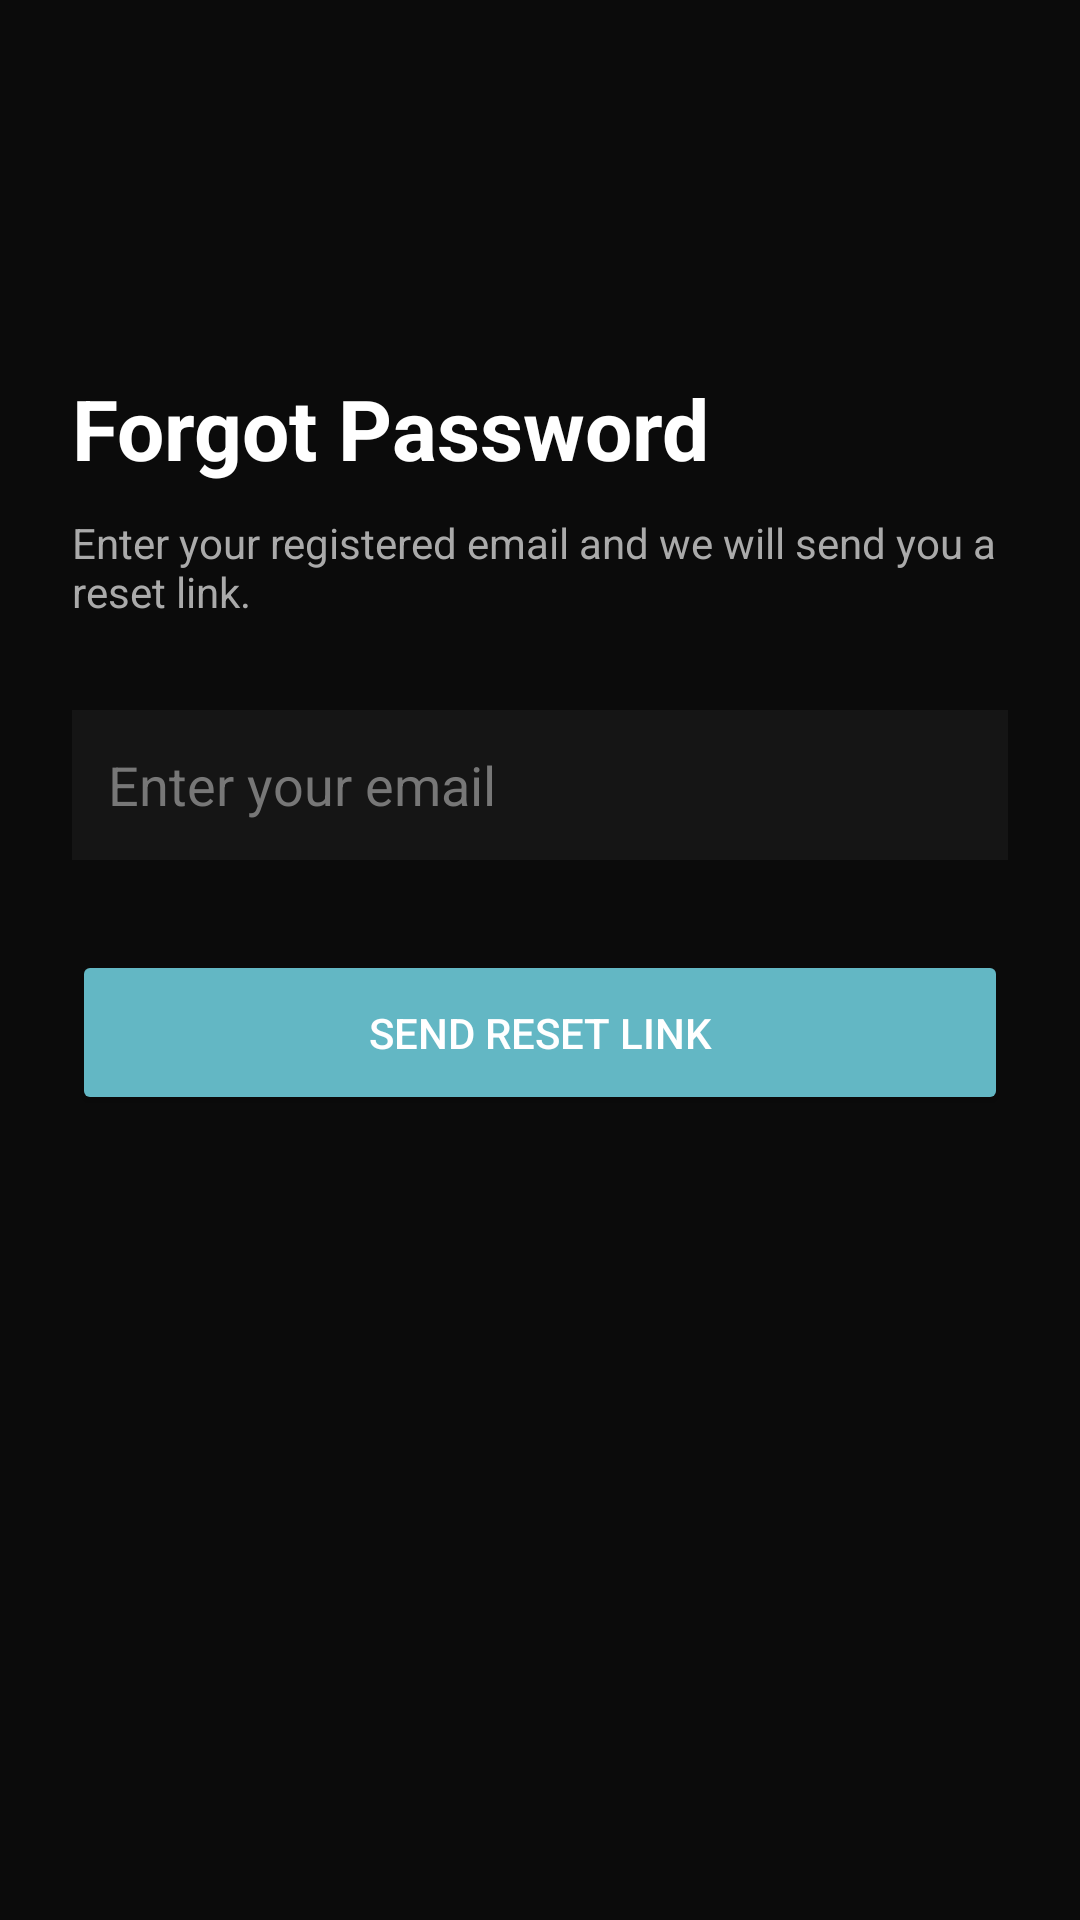

This screen was rendered from an Android layout file. Write that file and the resources it references.
<!-- AndroidManifest.xml: application theme Theme.RiideIn -->
<!-- res/layout/activity_forgot_password.xml -->
<?xml version="1.0" encoding="utf-8"?>
<LinearLayout xmlns:android="http://schemas.android.com/apk/res/android"
    xmlns:app="http://schemas.android.com/apk/res-auto"
    android:layout_width="match_parent"
    android:layout_height="match_parent"
    android:background="#0B0B0B"
    android:orientation="vertical"
    android:padding="24dp">

    <ImageView
        android:id="@+id/backButton"
        android:layout_width="40dp"
        android:layout_height="40dp"
        android:layout_marginTop="20dp"
        android:contentDescription="@string/back"
        android:src="@drawable/ic_back_custom"
        app:tint="#FFFFFF" />

    <TextView
        android:layout_width="wrap_content"
        android:layout_height="wrap_content"
        android:layout_marginTop="40dp"
        android:text="@string/forgot_password"
        android:textColor="#FFFFFF"
        android:textSize="28sp"
        android:textStyle="bold" />

    <TextView
        android:layout_width="wrap_content"
        android:layout_height="wrap_content"
        android:layout_marginTop="10dp"
        android:text="@string/forgot_password_message"
        android:textColor="#AAAAAA"
        android:textSize="14sp" />

    <EditText
        android:id="@+id/emailEdit"
        android:layout_width="match_parent"
        android:layout_height="50dp"
        android:layout_marginTop="30dp"
        android:background="#151515"
        android:hint="@string/enter_your_email"
        android:inputType="textEmailAddress"
        android:autofillHints="emailAddress"
        android:padding="12dp"
        android:textColor="#FFFFFF"
        android:textColorHint="#777777" />

    <Button
        android:id="@+id/sendResetButton"
        android:layout_width="match_parent"
        android:layout_height="55dp"
        android:layout_marginTop="30dp"
        android:backgroundTint="#63B7C4"
        android:text="@string/send_reset_link"
        android:textColor="#FFFFFF" />

</LinearLayout>
<!-- resources referenced by this layout -->
<resources>
  <string name="back">Back</string>
  <string name="enter_your_email">Enter your email</string>
  <string name="forgot_password">Forgot Password</string>
  <string name="forgot_password_message">Enter your registered email and we will send you a reset link.</string>
  <string name="send_reset_link">Send Reset Link</string>
  <style name="Theme.RiideIn" parent="Theme.AppCompat.Light.NoActionBar" />
</resources>
